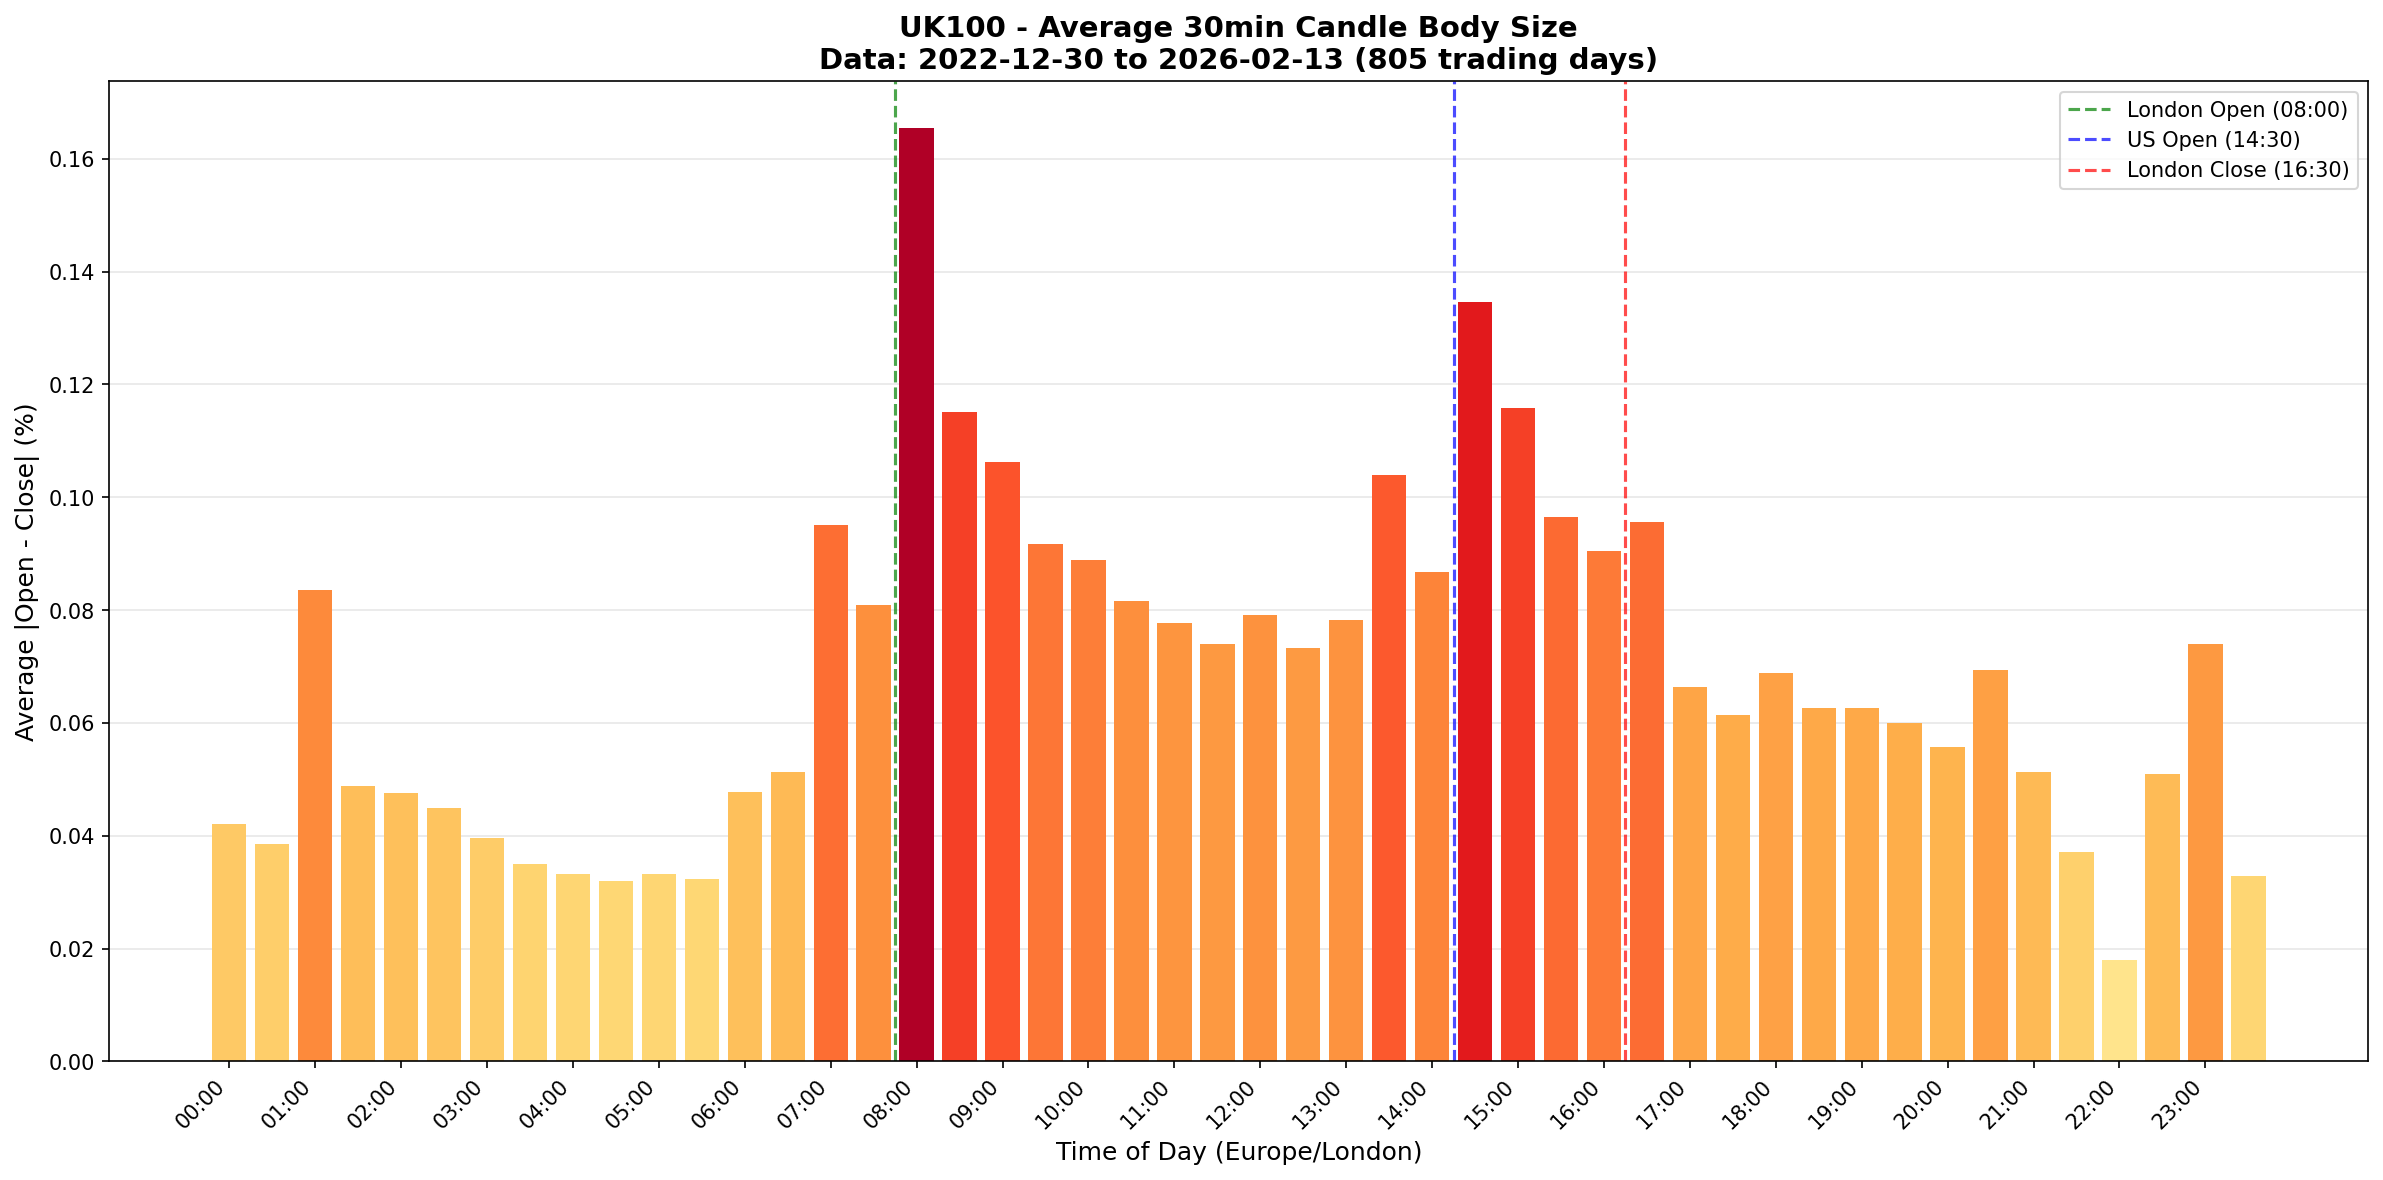

The data file committed next to this chart (first rows):
time_slot, total_body_pct, trading_days, candle_count, avg_body_pct
00:00:00, 33.68, 802, 802, 0.042
00:30:00, 31.01, 803, 803, 0.03862
01:00:00, 67.28, 805, 805, 0.08358
01:30:00, 39.23, 804, 804, 0.0488
02:00:00, 38.31, 804, 804, 0.04764
02:30:00, 36.15, 804, 804, 0.04496
03:00:00, 31.84, 804, 804, 0.0396
03:30:00, 28.17, 804, 804, 0.03504
04:00:00, 26.77, 804, 804, 0.0333
04:30:00, 25.65, 803, 803, 0.03194
05:00:00, 26.73, 804, 804, 0.03325
05:30:00, 26.05, 804, 804, 0.0324
06:00:00, 38.45, 804, 804, 0.04783
06:30:00, 41.21, 803, 803, 0.05131
07:00:00, 76.48, 804, 804, 0.09513
07:30:00, 65.03, 804, 804, 0.08089
08:00:00, 133, 804, 804, 0.1654
08:30:00, 92.59, 804, 804, 0.1152
09:00:00, 85.42, 804, 804, 0.1062
09:30:00, 73.8, 804, 804, 0.09179
10:00:00, 71.47, 804, 804, 0.0889
10:30:00, 65.59, 804, 804, 0.08158
11:00:00, 62.54, 805, 805, 0.07769
11:30:00, 59.51, 805, 805, 0.07392
12:00:00, 63.65, 805, 805, 0.07907
12:30:00, 58.93, 805, 805, 0.0732
13:00:00, 63.03, 805, 805, 0.0783
13:30:00, 83.5, 804, 804, 0.1039
14:00:00, 69.73, 804, 804, 0.08673
14:30:00, 108.2, 804, 804, 0.1346
15:00:00, 93.07, 804, 804, 0.1158
15:30:00, 77.58, 804, 804, 0.09649
16:00:00, 72.8, 804, 804, 0.09055
16:30:00, 76.92, 804, 804, 0.09567
17:00:00, 53.32, 804, 804, 0.06632
17:30:00, 49.41, 804, 804, 0.06146
18:00:00, 55.39, 804, 804, 0.0689
18:30:00, 50.16, 801, 801, 0.06263
19:00:00, 50.22, 802, 802, 0.06262
19:30:00, 47.98, 801, 801, 0.0599
20:00:00, 44.62, 801, 801, 0.05571
20:30:00, 55.58, 802, 802, 0.0693
21:00:00, 31.96, 624, 624, 0.05122
21:30:00, 21.28, 573, 573, 0.03714
22:00:00, 6.9, 385, 385, 0.01792
22:30:00, 2.754, 54, 54, 0.051
23:00:00, 59.41, 803, 803, 0.07398
23:30:00, 26.34, 802, 802, 0.03284
